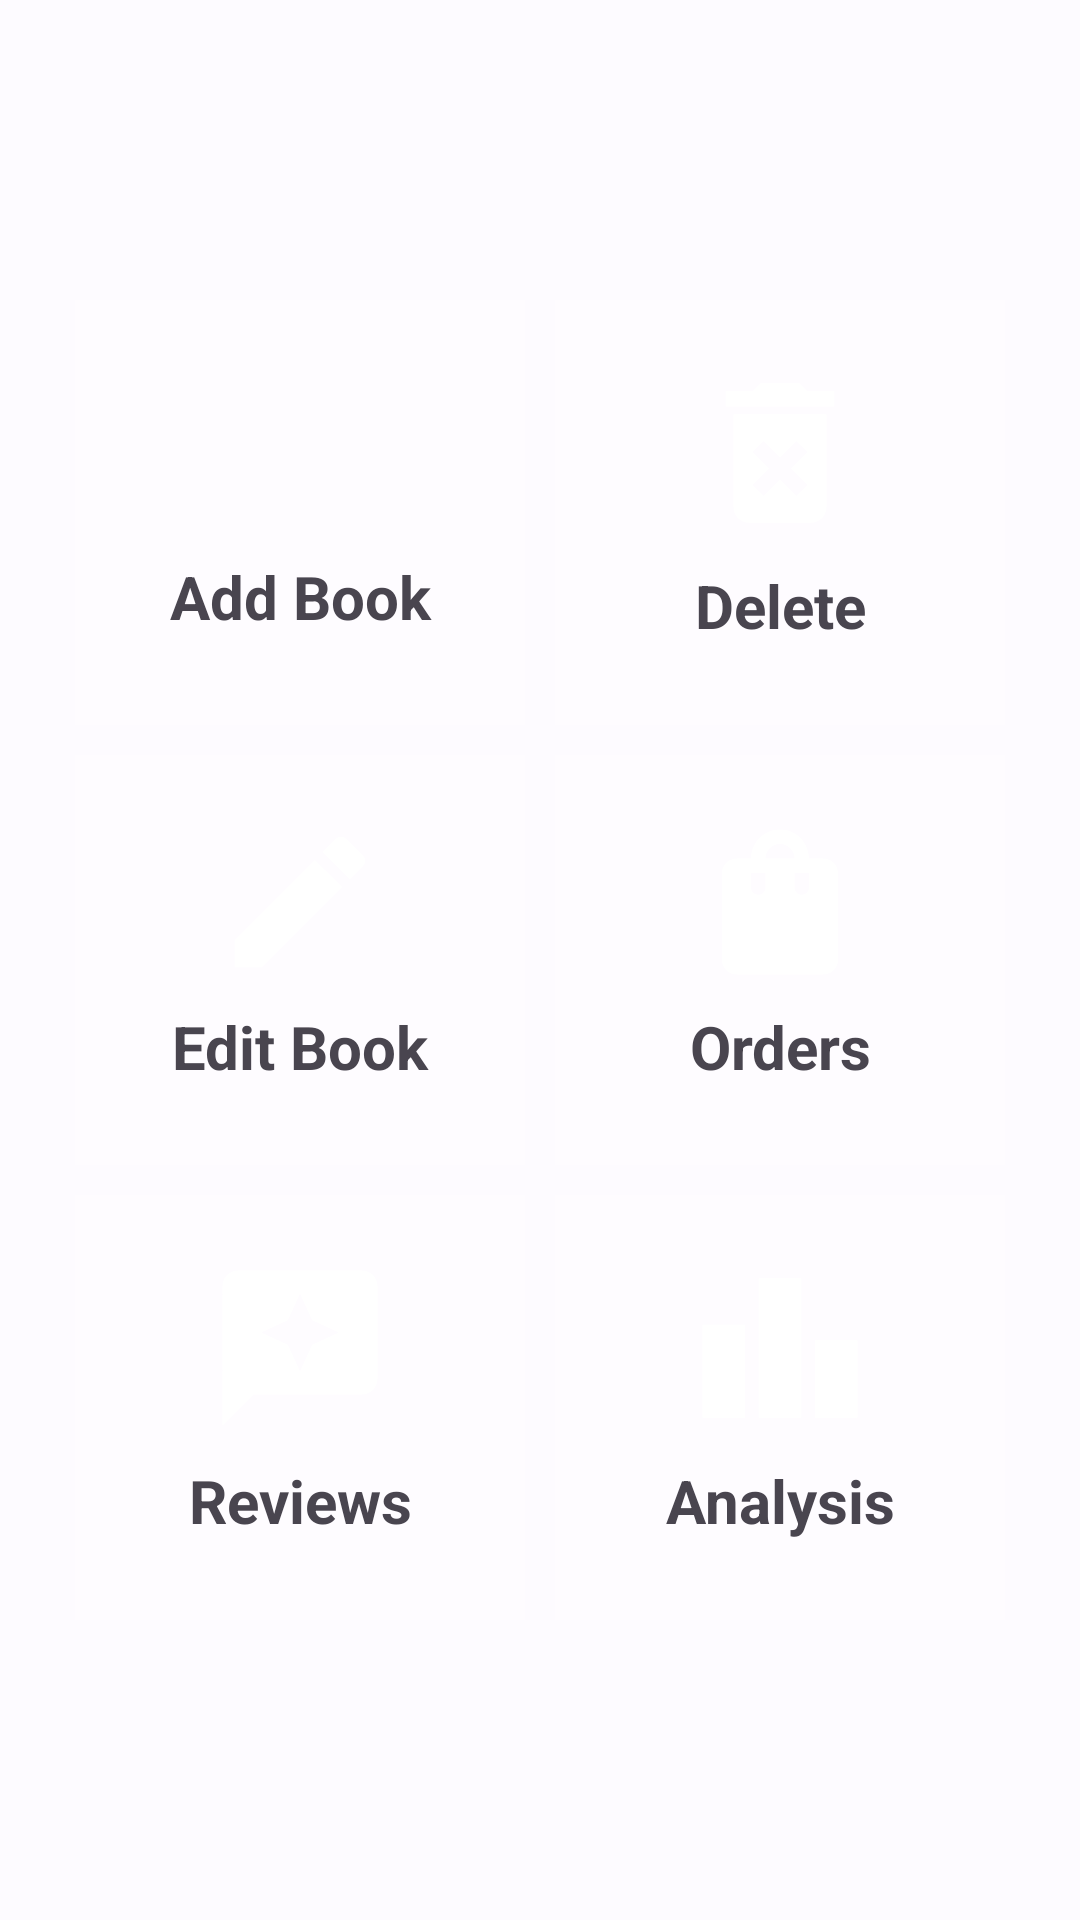

Write the Android layout XML for this screen, with the resource values it uses.
<!-- AndroidManifest.xml: application theme Theme.Final_Project -->
<!-- res/layout/activity_admin_page.xml -->
<?xml version="1.0" encoding="utf-8"?>
<androidx.constraintlayout.widget.ConstraintLayout xmlns:android="http://schemas.android.com/apk/res/android"
    xmlns:app="http://schemas.android.com/apk/res-auto"
    xmlns:tools="http://schemas.android.com/tools"
    android:layout_width="match_parent"
    android:layout_height="match_parent"
    tools:context=".Admin_Page">

    <LinearLayout
        android:layout_width="match_parent"
        android:layout_height="match_parent"
        android:layout_marginLeft="25dp"
        android:layout_marginTop="100dp"
        android:layout_marginRight="25dp"
        android:layout_marginBottom="100dp"
        android:orientation="vertical"
        android:weightSum="3"
        app:layout_constraintBottom_toBottomOf="parent"
        app:layout_constraintEnd_toEndOf="parent"
        app:layout_constraintStart_toStartOf="parent"
        app:layout_constraintTop_toTopOf="parent">

        <LinearLayout
            android:layout_width="match_parent"
            android:layout_height="match_parent"
            android:layout_gravity="center_horizontal|center_vertical"
            android:layout_marginBottom="5dp"
            android:layout_weight="1"
            android:gravity="center_horizontal|center_vertical"
            android:orientation="horizontal"
            android:weightSum="2">

            <LinearLayout
                android:id="@+id/addd_btn"
                android:layout_width="match_parent"
                android:layout_height="match_parent"
                android:layout_gravity="center_horizontal|center_vertical"
                android:layout_marginRight="5dp"
                android:layout_weight="1"
                android:background="#34FFFFFF"
                android:gravity="center_horizontal|center_vertical"
                android:orientation="vertical"
                android:padding="20dp"
                android:weightSum="1">

                <ImageView
                    android:id="@+id/imageView6"
                    android:layout_width="match_parent"
                    android:layout_height="wrap_content"
                    android:layout_gravity="center_horizontal|center_vertical"
                    android:layout_weight=".75"
                    app:srcCompat="@drawable/add_icon" />

                <TextView
                    android:id="@+id/textView16"
                    android:layout_width="match_parent"
                    android:layout_height="wrap_content"
                    android:layout_gravity="center_horizontal|center_vertical"
                    android:layout_weight=".25"
                    android:gravity="center_horizontal|center_vertical"
                    android:text="Add Book"
                    android:textAlignment="center"
                    android:textSize="20sp"
                    android:textStyle="bold" />
            </LinearLayout>

            <LinearLayout
                android:id="@+id/delete_btn"
                android:layout_width="match_parent"
                android:layout_height="match_parent"
                android:layout_gravity="center_horizontal|center_vertical"
                android:layout_marginLeft="5dp"
                android:layout_weight="1"
                android:background="#34FFFFFF"
                android:gravity="center_horizontal|center_vertical"
                android:orientation="vertical"
                android:padding="20dp"
                android:weightSum="1">

                <ImageView
                    android:id="@+id/imageView61"
                    android:layout_width="match_parent"
                    android:layout_height="wrap_content"
                    android:layout_gravity="center_horizontal|center_vertical"
                    android:layout_weight=".75"
                    app:srcCompat="@drawable/delete_forever" />

                <TextView
                    android:id="@+id/textView126"
                    android:layout_width="match_parent"
                    android:layout_height="wrap_content"
                    android:layout_gravity="center_horizontal|center_vertical"
                    android:layout_weight=".25"
                    android:gravity="center_horizontal|center_vertical"
                    android:text="Delete"
                    android:textAlignment="center"
                    android:textSize="20sp"
                    android:textStyle="bold" />
            </LinearLayout>
        </LinearLayout>

        <LinearLayout
            android:layout_width="match_parent"
            android:layout_height="match_parent"
            android:layout_gravity="center_horizontal|center_vertical"
            android:layout_marginTop="5dp"
            android:layout_marginBottom="5dp"
            android:layout_weight="1"
            android:gravity="center_horizontal|center_vertical"
            android:orientation="horizontal"
            android:weightSum="2">

            <LinearLayout
                android:id="@+id/edit_btn"
                android:layout_width="match_parent"
                android:layout_height="match_parent"
                android:layout_gravity="center_horizontal|center_vertical"
                android:layout_marginRight="5dp"
                android:layout_weight="1"
                android:background="#34FFFFFF"
                android:gravity="center_horizontal|center_vertical"
                android:orientation="vertical"
                android:padding="20dp"
                android:weightSum="1">

                <ImageView
                    android:id="@+id/imageView46"
                    android:layout_width="match_parent"
                    android:layout_height="wrap_content"
                    android:layout_gravity="center_horizontal|center_vertical"
                    android:layout_weight=".75"
                    app:srcCompat="@drawable/edit_icon" />

                <TextView
                    android:id="@+id/textView146"
                    android:layout_width="match_parent"
                    android:layout_height="wrap_content"
                    android:layout_gravity="center_horizontal|center_vertical"
                    android:layout_weight=".25"
                    android:gravity="center_horizontal|center_vertical"
                    android:text="Edit Book"
                    android:textAlignment="center"
                    android:textSize="20sp"
                    android:textStyle="bold" />
            </LinearLayout>

            <LinearLayout
                android:id="@+id/order_btn"
                android:layout_width="match_parent"
                android:layout_height="match_parent"
                android:layout_gravity="center_horizontal|center_vertical"
                android:layout_marginLeft="5dp"
                android:layout_weight="1"
                android:background="#34FFFFFF"
                android:gravity="center_horizontal|center_vertical"
                android:orientation="vertical"
                android:padding="20dp"
                android:weightSum="1">

                <ImageView
                    android:id="@+id/imageView651"
                    android:layout_width="match_parent"
                    android:layout_height="wrap_content"
                    android:layout_gravity="center_horizontal|center_vertical"
                    android:layout_weight=".75"
                    app:srcCompat="@drawable/shopping_bag" />

                <TextView
                    android:id="@+id/textView1236"
                    android:layout_width="match_parent"
                    android:layout_height="wrap_content"
                    android:layout_gravity="center_horizontal|center_vertical"
                    android:layout_weight=".25"
                    android:gravity="center_horizontal|center_vertical"
                    android:text="Orders"
                    android:textAlignment="center"
                    android:textSize="20sp"
                    android:textStyle="bold" />
            </LinearLayout>


        </LinearLayout>

        <LinearLayout
            android:layout_width="match_parent"
            android:layout_height="match_parent"
            android:layout_gravity="center_horizontal|center_vertical"
            android:layout_marginTop="5dp"
            android:layout_weight="1"
            android:gravity="center_horizontal|center_vertical"
            android:orientation="horizontal"
            android:weightSum="2">

            <LinearLayout
                android:id="@+id/reviewww_btn"
                android:layout_width="match_parent"
                android:layout_height="match_parent"
                android:layout_gravity="center_horizontal|center_vertical"
                android:layout_marginRight="5dp"
                android:layout_weight="1"
                android:background="#34FFFFFF"
                android:gravity="center_horizontal|center_vertical"
                android:orientation="vertical"
                android:padding="20dp"
                android:weightSum="1">

                <ImageView
                    android:id="@+id/imageView4876"
                    android:layout_width="match_parent"
                    android:layout_height="wrap_content"
                    android:layout_gravity="center_horizontal|center_vertical"
                    android:layout_weight=".75"
                    app:srcCompat="@drawable/reviews" />

                <TextView
                    android:id="@+id/textView146696"
                    android:layout_width="match_parent"
                    android:layout_height="wrap_content"
                    android:layout_gravity="center_horizontal|center_vertical"
                    android:layout_weight=".25"
                    android:gravity="center_horizontal|center_vertical"
                    android:text="Reviews"
                    android:textAlignment="center"
                    android:textSize="20sp"
                    android:textStyle="bold" />
            </LinearLayout>

            <LinearLayout
                android:id="@+id/stat_btn"
                android:layout_width="match_parent"
                android:layout_height="match_parent"
                android:layout_gravity="center_horizontal|center_vertical"
                android:layout_marginLeft="5dp"
                android:layout_weight="1"
                android:background="#34FFFFFF"
                android:gravity="center_horizontal|center_vertical"
                android:orientation="vertical"
                android:padding="20dp"
                android:weightSum="1">

                <ImageView
                    android:id="@+id/imageView65211"
                    android:layout_width="match_parent"
                    android:layout_height="wrap_content"
                    android:layout_gravity="center_horizontal|center_vertical"
                    android:layout_weight=".75"
                    app:srcCompat="@drawable/chart" />

                <TextView
                    android:id="@+id/textView121636"
                    android:layout_width="match_parent"
                    android:layout_height="wrap_content"
                    android:layout_gravity="center_horizontal|center_vertical"
                    android:layout_weight=".25"
                    android:gravity="center_horizontal|center_vertical"
                    android:text="Analysis"
                    android:textAlignment="center"
                    android:textSize="20sp"
                    android:textStyle="bold" />
            </LinearLayout>


        </LinearLayout>


    </LinearLayout>
</androidx.constraintlayout.widget.ConstraintLayout>
<!-- resources referenced by this layout -->
<resources>
  <!-- drawable chart (drawable) -->
  <vector android:autoMirrored="true" android:height="24dp"
      android:viewportHeight="24"
      android:viewportWidth="24" android:width="24dp" xmlns:android="http://schemas.android.com/apk/res/android">
      <path android:fillColor="@android:color/white" android:pathData="M7.5,21H2V9h5.5V21zM14.75,3h-5.5v18h5.5V3zM22,11h-5.5v10H22V11z"/>
  </vector>
  <!-- drawable delete_forever (drawable) -->
  <vector android:autoMirrored="true" android:height="24dp"
      android:viewportHeight="24"
      android:viewportWidth="24" android:width="24dp" xmlns:android="http://schemas.android.com/apk/res/android">
      <path android:fillColor="@android:color/white" android:pathData="M6,19c0,1.1 0.9,2 2,2h8c1.1,0 2,-0.9 2,-2L18,7L6,7v12zM8.46,11.88l1.41,-1.41L12,12.59l2.12,-2.12 1.41,1.41L13.41,14l2.12,2.12 -1.41,1.41L12,15.41l-2.12,2.12 -1.41,-1.41L10.59,14l-2.13,-2.12zM15.5,4l-1,-1h-5l-1,1L5,4v2h14L19,4z"/>
  </vector>
  <!-- drawable edit_icon (drawable) -->
  <vector android:autoMirrored="true" android:height="24dp"
      android:viewportHeight="24"
      android:viewportWidth="24" android:width="24dp" xmlns:android="http://schemas.android.com/apk/res/android">
      <path android:fillColor="@android:color/white" android:pathData="M3,17.25V21h3.75L17.81,9.94l-3.75,-3.75L3,17.25zM20.71,7.04c0.39,-0.39 0.39,-1.02 0,-1.41l-2.34,-2.34c-0.39,-0.39 -1.02,-0.39 -1.41,0l-1.83,1.83 3.75,3.75 1.83,-1.83z"/>
  </vector>
  <!-- drawable reviews (drawable) -->
  <vector android:autoMirrored="true" android:height="24dp"
      android:viewportHeight="24"
      android:viewportWidth="24" android:width="24dp" xmlns:android="http://schemas.android.com/apk/res/android">
      <path android:fillColor="@android:color/white" android:pathData="M20,2H4C2.9,2 2,2.9 2,4v18l4,-4h14c1.1,0 2,-0.9 2,-2V4C22,2.9 21.1,2 20,2zM13.57,11.57L12,15l-1.57,-3.43L7,10l3.43,-1.57L12,5l1.57,3.43L17,10L13.57,11.57z"/>
  </vector>
  <color name="md_theme_light_primary">#0A61A4</color>
  <color name="md_theme_light_onPrimary">#FFFFFF</color>
  <color name="md_theme_light_primaryContainer">#D2E4FF</color>
  <color name="md_theme_light_onPrimaryContainer">#001C37</color>
  <color name="md_theme_light_secondary">#535F70</color>
  <color name="md_theme_light_onSecondary">#FFFFFF</color>
  <color name="md_theme_light_secondaryContainer">#D7E3F8</color>
  <color name="md_theme_light_onSecondaryContainer">#101C2B</color>
  <color name="md_theme_light_tertiary">#006687</color>
  <color name="md_theme_light_onTertiary">#FFFFFF</color>
  <color name="md_theme_light_tertiaryContainer">#C1E8FF</color>
  <color name="md_theme_light_onTertiaryContainer">#001E2B</color>
  <color name="md_theme_light_error">#BA1A1A</color>
  <color name="md_theme_light_errorContainer">#FFDAD6</color>
  <color name="md_theme_light_onError">#FFFFFF</color>
  <color name="md_theme_light_onErrorContainer">#410002</color>
  <color name="md_theme_light_background">#FDFBFF</color>
  <color name="md_theme_light_onBackground">#001B3C</color>
  <color name="md_theme_light_surface">#FDFBFF</color>
  <color name="md_theme_light_onSurface">#001B3C</color>
  <color name="md_theme_light_surfaceVariant">#DFE2EB</color>
  <color name="md_theme_light_onSurfaceVariant">#43474E</color>
  <color name="md_theme_light_outline">#73777F</color>
  <color name="md_theme_light_inverseOnSurface">#EBF1FF</color>
  <color name="md_theme_light_inverseSurface">#003060</color>
  <color name="md_theme_light_inversePrimary">#A0C9FF</color>
</resources>
